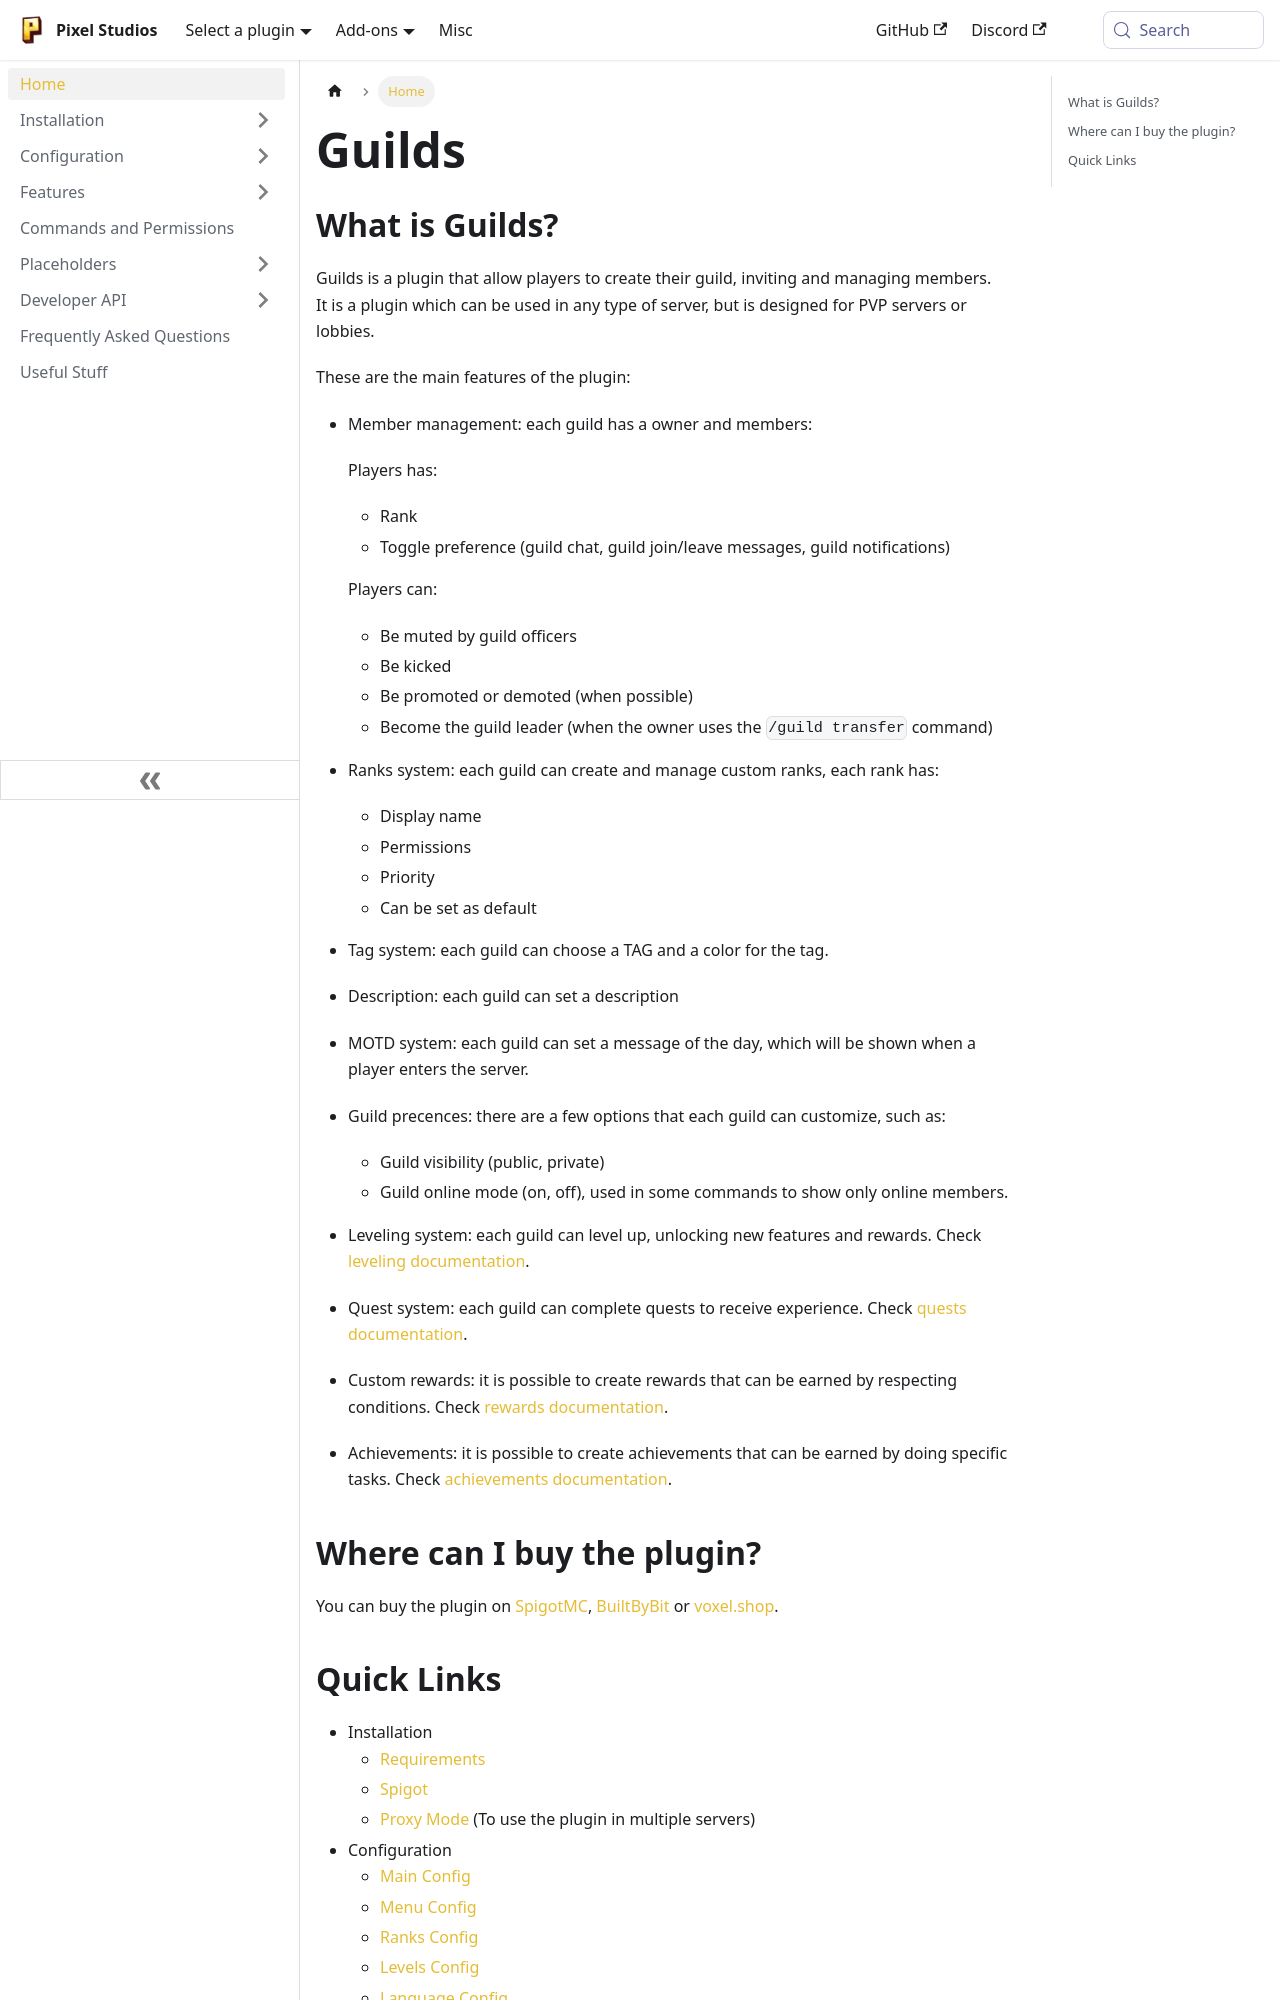

repository: PixelStudiosDev/pixelstudiosdev.github.io · page: guilds.html · generator: docusaurus

---
title: Home
sidebar_position: 1
---

# Guilds

## What is Guilds?

Guilds is a plugin that allow players to create their guild, inviting and managing members. <br/>
It is a plugin which can be used in any type of server, but is designed for PVP servers or lobbies. <br/>

These are the main features of the plugin:
- Member management: each guild has a owner and members:
  
  Players has:
  - Rank
  - Toggle preference (guild chat, guild join/leave messages, guild notifications)
  
  Players can:
  - Be muted by guild officers
  - Be kicked 
  - Be promoted or demoted (when possible)
  - Become the guild leader (when the owner uses the `/guild transfer` command)
- Ranks system: each guild can create and manage custom ranks, each rank has:
  - Display name
  - Permissions
  - Priority
  - Can be set as default
- Tag system: each guild can choose a TAG and a color for the tag.
- Description: each guild can set a description
- MOTD system: each guild can set a message of the day, which will be shown when a player enters the server.
- Guild precences: there are a few options that each guild can customize, such as:
  - Guild visibility (public, private)
  - Guild online mode (on, off), used in some commands to show only online members.
- Leveling system: each guild can level up, unlocking new features and rewards. Check [leveling documentation](/guilds/features/leveling).
- Quest system: each guild can complete quests to receive experience. Check [quests documentation](/guilds/features/quest).
- Custom rewards: it is possible to create rewards that can be earned by respecting conditions. Check [rewards documentation](/guilds/features/rewards).
- Achievements: it is possible to create achievements that can be earned by doing specific tasks. Check [achievements documentation](/guilds/features/achievements).

## Where can I buy the plugin?

You can buy the plugin on [SpigotMC](https://www.spigotmc.org/resources/110931/),
[BuiltByBit](https://builtbybit.com/resources/27980/) or [voxel.shop](https://voxel.shop/r/2915).
